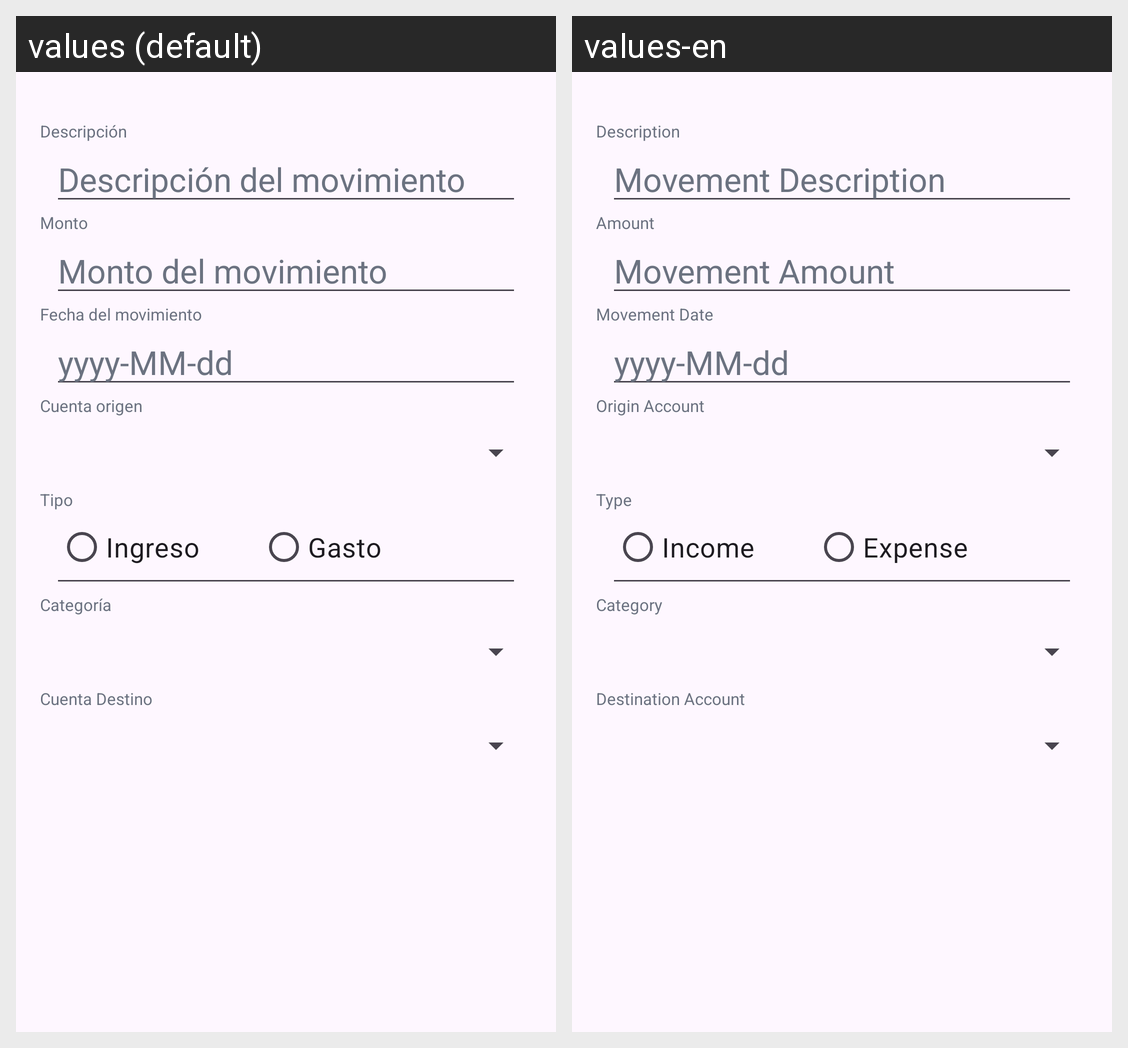

Strings drawn on this Android screen and how each of the app's shown locales translates them:
Android screen res/layout/dialog_edit_movement.xml rendered under 2 locales, left to right: values (default), values-en. Device: Nexus 5 (rendered at 1080×1920; each locale shown at half size, 540×960, under a caption strip naming it); theme Theme.UnderControl.
Strings drawn on this screen, with the default value and each locale's value (text and hints the layout hard-codes, and strings that could not be matched under every locale, appear in the picture but are not listed):

description
  values: Descripción
  values-en: Description

hint_movement_description
  values: Descripción del movimiento
  values-en: Movement Description

amount
  values: Monto
  values-en: Amount

hint_amount
  values: Monto del movimiento
  values-en: Movement Amount

movement_date
  values: Fecha del movimiento
  values-en: Movement Date

dateFormat
  values: yyyy-MM-dd
  values-en: yyyy-MM-dd

origin_account
  values: Cuenta origen
  values-en: Origin Account

type_text
  values: Tipo
  values-en: Type

income_text
  values: Ingreso
  values-en: Income

expense_text
  values: Gasto
  values-en: Expense

category
  values: Categoría
  values-en: Category

destination_account
  values: Cuenta Destino
  values-en: Destination Account
